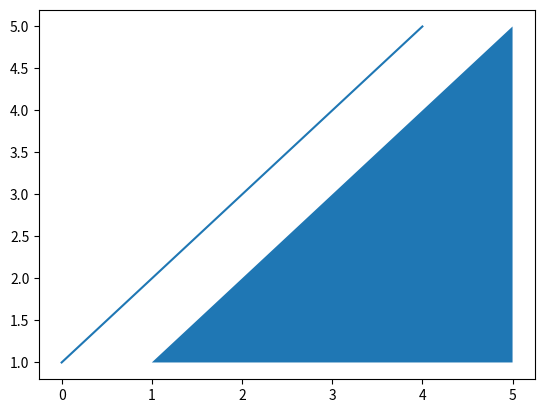

Write Python code to recreate this figure.
from matplotlib import pyplot as plt
import numpy as np

x = [1,2,3,4,5]
y = [1,2,3,4,5]
z = [1,1,1,1,1]

plt.plot(y)
plt.fill_between(x, y, z)
plt.show()
